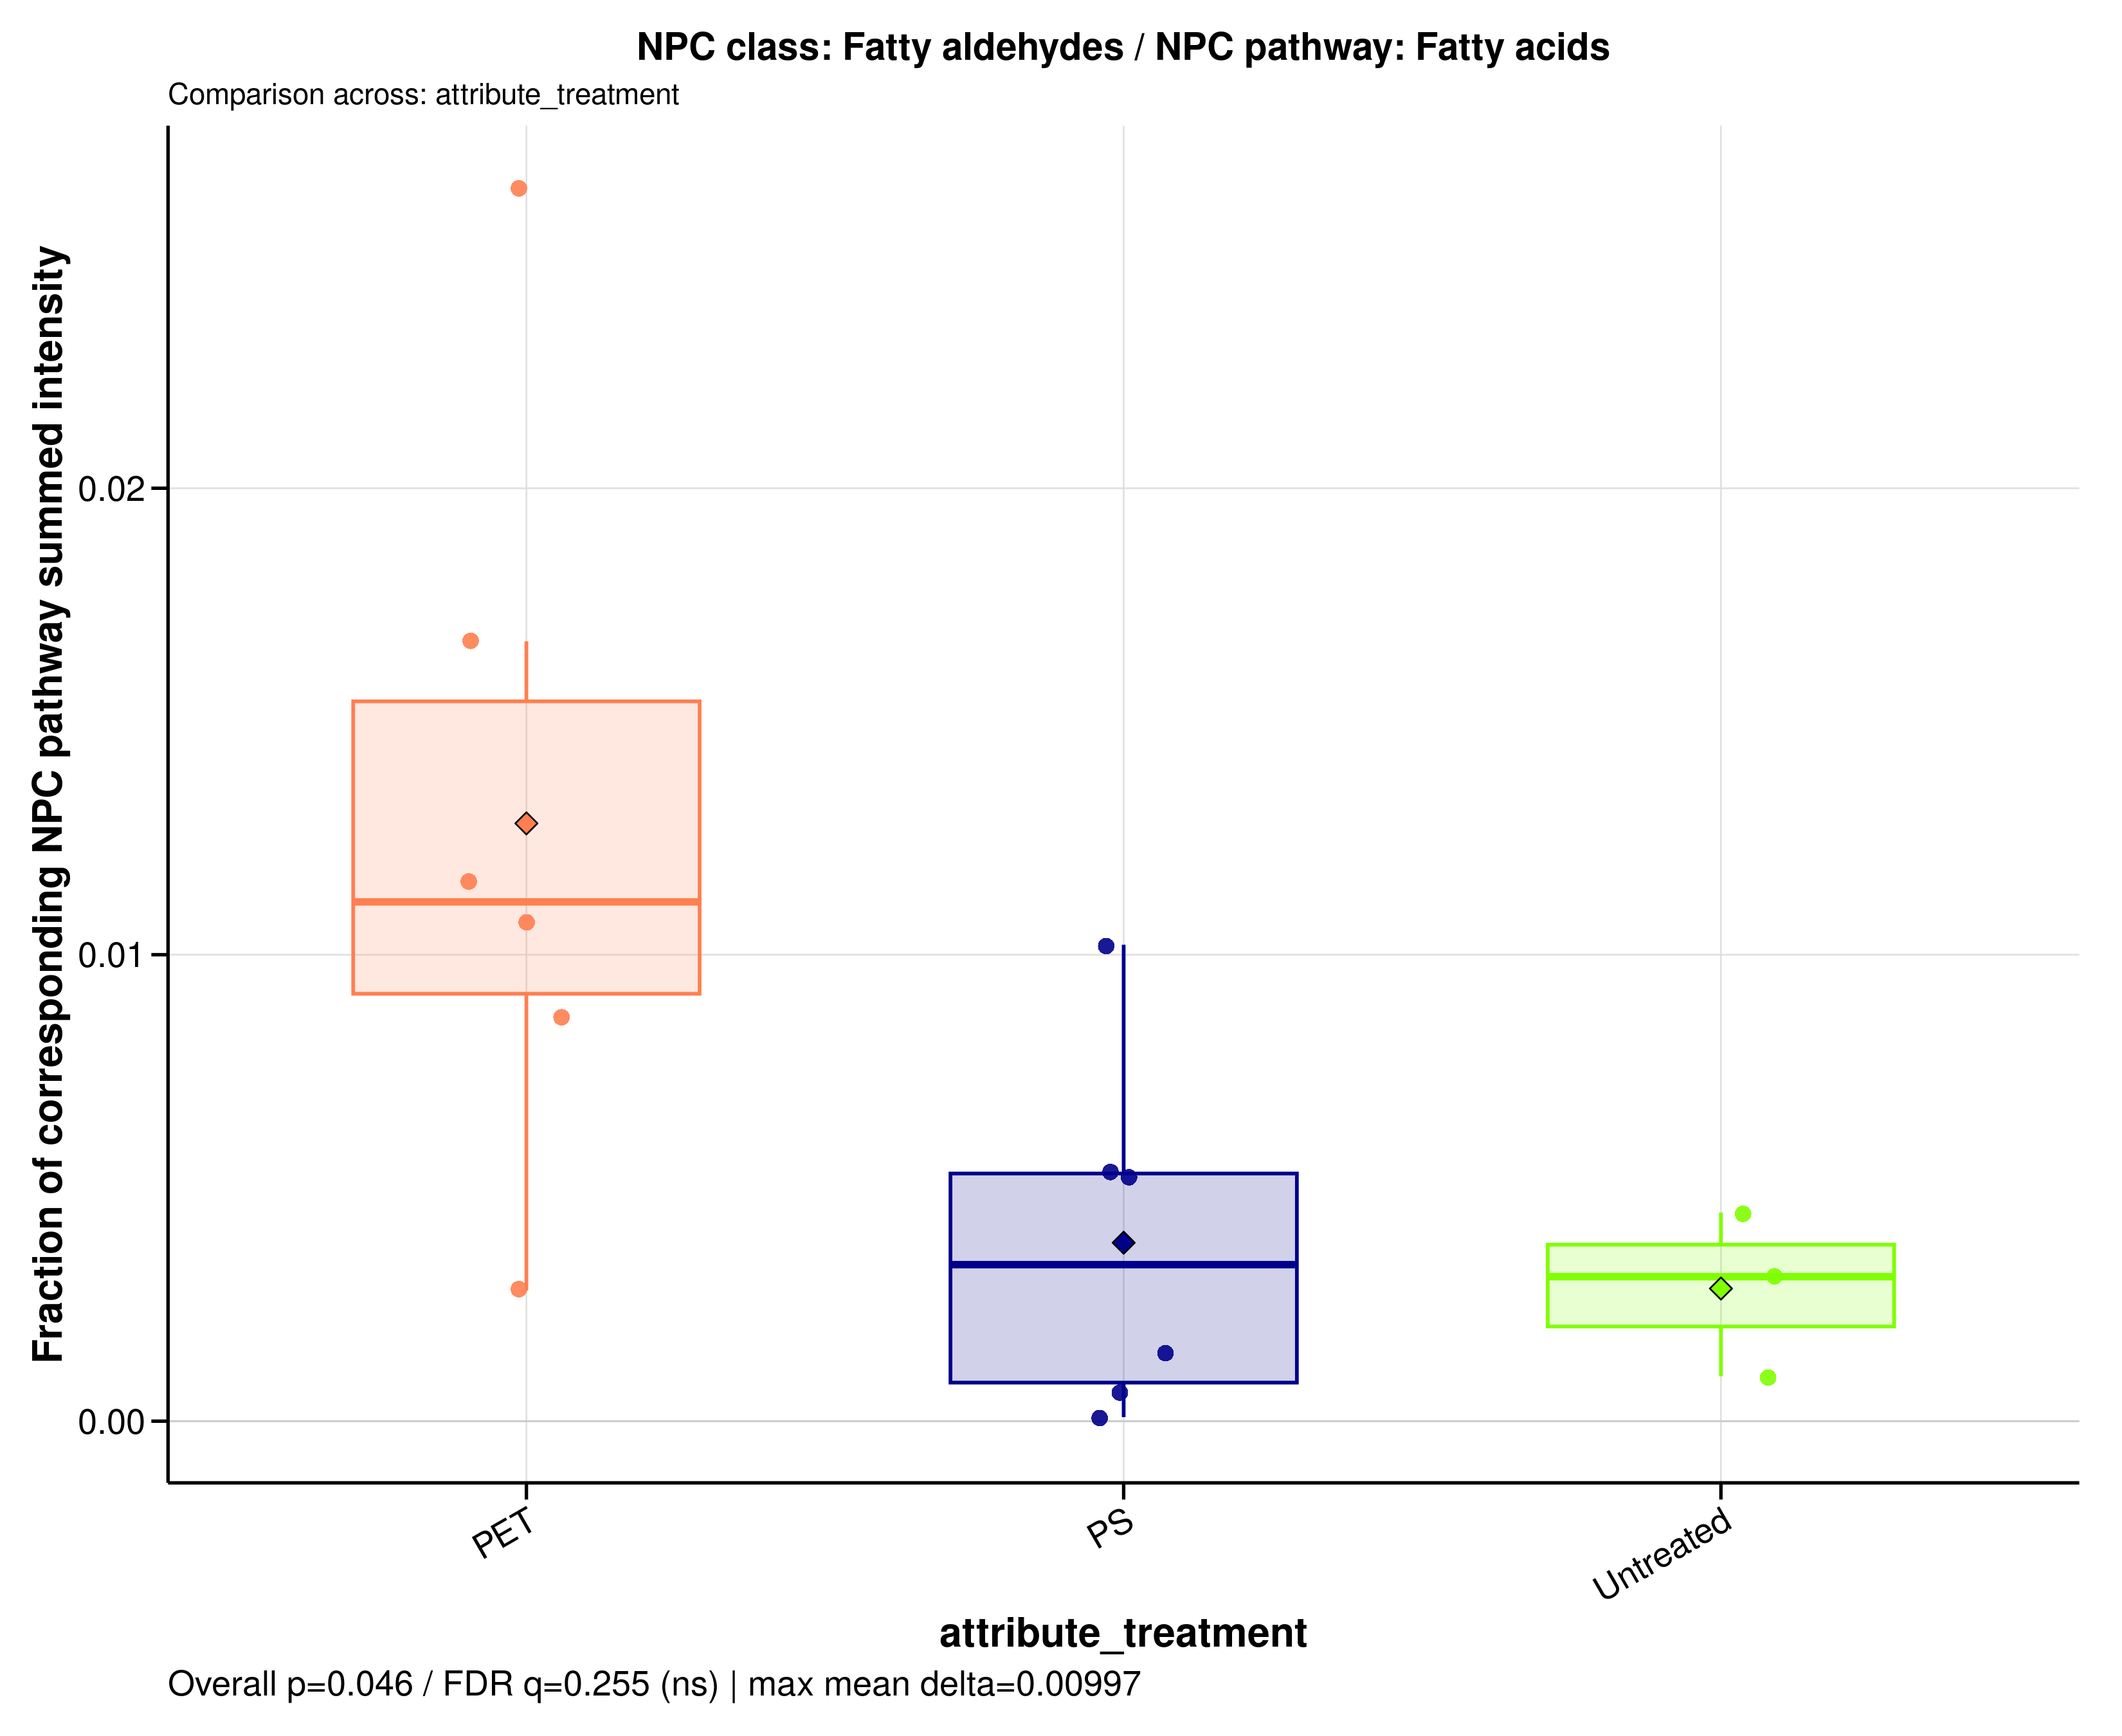

The file beside this chart, header and first rows:
sample_id	group	data_source	numerator_level	numerator_term	numerator_class	denominator_level	denominator_term	npc_pathway	npc_superclass	npc_class	ratio_label	ratio_plot_label	numerator_n_features	denominator_n_features	numerator_summed_intensity	denominator_summed_intensity	ratio	npc_overall_test	npc_overall_p_value	npc_overall_q_value	npc_overall_significance	npc_max_mean_difference	npc_max_median_difference
A549_110626_PET05	PET	filtered	class	Fatty aldehydes	Fatty aldehydes	pathway	Fatty acids	Fatty acids	Fatty acyls	Fatty aldehydes	NPC class: Fatty aldehydes / NPC pathway…	Fatty aldehydes	5	619	3.65	218.3	0.01672	kruskal_wallis	0.04619	0.2548	ns	0.009972	0.008035
A549_110626_PET100	PET	filtered	class	Fatty aldehydes	Fatty aldehydes	pathway	Fatty acids	Fatty acids	Fatty acyls	Fatty aldehydes	NPC class: Fatty aldehydes / NPC pathway…	Fatty aldehydes	5	619	3.176	274.5	0.01157	kruskal_wallis	0.04619	0.2548	ns	0.009972	0.008035
A549_110626_PS05	PS	filtered	class	Fatty aldehydes	Fatty aldehydes	pathway	Fatty acids	Fatty acids	Fatty acyls	Fatty aldehydes	NPC class: Fatty aldehydes / NPC pathway…	Fatty aldehydes	5	619	1.255	235.5	0.005329	kruskal_wallis	0.04619	0.2548	ns	0.009972	0.008035
A549_110626_PS100	PS	filtered	class	Fatty aldehydes	Fatty aldehydes	pathway	Fatty acids	Fatty acids	Fatty acyls	Fatty aldehydes	NPC class: Fatty aldehydes / NPC pathway…	Fatty aldehydes	5	619	3.499	342.6	0.01021	kruskal_wallis	0.04619	0.2548	ns	0.009972	0.008035
A549_110626_untreated	Untreated	filtered	class	Fatty aldehydes	Fatty aldehydes	pathway	Fatty acids	Fatty acids	Fatty acyls	Fatty aldehydes	NPC class: Fatty aldehydes / NPC pathway…	Fatty aldehydes	5	619	1.082	349.3	0.003097	kruskal_wallis	0.04619	0.2548	ns	0.009972	0.008035
A549_180626_PET05	PET	filtered	class	Fatty aldehydes	Fatty aldehydes	pathway	Fatty acids	Fatty acids	Fatty acyls	Fatty aldehydes	NPC class: Fatty aldehydes / NPC pathway…	Fatty aldehydes	5	619	2.866	108.4	0.02645	kruskal_wallis	0.04619	0.2548	ns	0.009972	0.008035
A549_180626_PET100	PET	filtered	class	Fatty aldehydes	Fatty aldehydes	pathway	Fatty acids	Fatty acids	Fatty acyls	Fatty aldehydes	NPC class: Fatty aldehydes / NPC pathway…	Fatty aldehydes	5	619	0.7103	253.3	0.002804	kruskal_wallis	0.04619	0.2548	ns	0.009972	0.008035
A549_180626_PS05	PS	filtered	class	Fatty aldehydes	Fatty aldehydes	pathway	Fatty acids	Fatty acids	Fatty acyls	Fatty aldehydes	NPC class: Fatty aldehydes / NPC pathway…	Fatty aldehydes	5	619	0.02133	247.3	8.62413411156009e-05	kruskal_wallis	0.04619	0.2548	ns	0.009972	0.008035
A549_180626_PS100	PS	filtered	class	Fatty aldehydes	Fatty aldehydes	pathway	Fatty acids	Fatty acids	Fatty acyls	Fatty aldehydes	NPC class: Fatty aldehydes / NPC pathway…	Fatty aldehydes	5	619	0.4539	309.7	0.001465	kruskal_wallis	0.04619	0.2548	ns	0.009972	0.008035
A549_180626_untreated	Untreated	filtered	class	Fatty aldehydes	Fatty aldehydes	pathway	Fatty acids	Fatty acids	Fatty acyls	Fatty aldehydes	NPC class: Fatty aldehydes / NPC pathway…	Fatty aldehydes	5	619	0.2649	275.3	0.000962	kruskal_wallis	0.04619	0.2548	ns	0.009972	0.008035
A549_210626_PET05	PET	filtered	class	Fatty aldehydes	Fatty aldehydes	pathway	Fatty acids	Fatty acids	Fatty acyls	Fatty aldehydes	NPC class: Fatty aldehydes / NPC pathway…	Fatty aldehydes	5	619	2.456	283.9	0.008652	kruskal_wallis	0.04619	0.2548	ns	0.009972	0.008035
A549_210626_PET100	PET	filtered	class	Fatty aldehydes	Fatty aldehydes	pathway	Fatty acids	Fatty acids	Fatty acyls	Fatty aldehydes	NPC class: Fatty aldehydes / NPC pathway…	Fatty aldehydes	5	619	4.134	386.5	0.01069	kruskal_wallis	0.04619	0.2548	ns	0.009972	0.008035
A549_210626_PS05	PS	filtered	class	Fatty aldehydes	Fatty aldehydes	pathway	Fatty acids	Fatty acids	Fatty acyls	Fatty aldehydes	NPC class: Fatty aldehydes / NPC pathway…	Fatty aldehydes	5	619	0.1422	231.8	0.0006135	kruskal_wallis	0.04619	0.2548	ns	0.009972	0.008035
A549_210626_PS100	PS	filtered	class	Fatty aldehydes	Fatty aldehydes	pathway	Fatty acids	Fatty acids	Fatty acyls	Fatty aldehydes	NPC class: Fatty aldehydes / NPC pathway…	Fatty aldehydes	5	619	2.09	398.4	0.005246	kruskal_wallis	0.04619	0.2548	ns	0.009972	0.008035
A549_210626_untreated	Untreated	filtered	class	Fatty aldehydes	Fatty aldehydes	pathway	Fatty acids	Fatty acids	Fatty acyls	Fatty aldehydes	NPC class: Fatty aldehydes / NPC pathway…	Fatty aldehydes	5	619	1.301	291	0.004471	kruskal_wallis	0.04619	0.2548	ns	0.009972	0.008035
